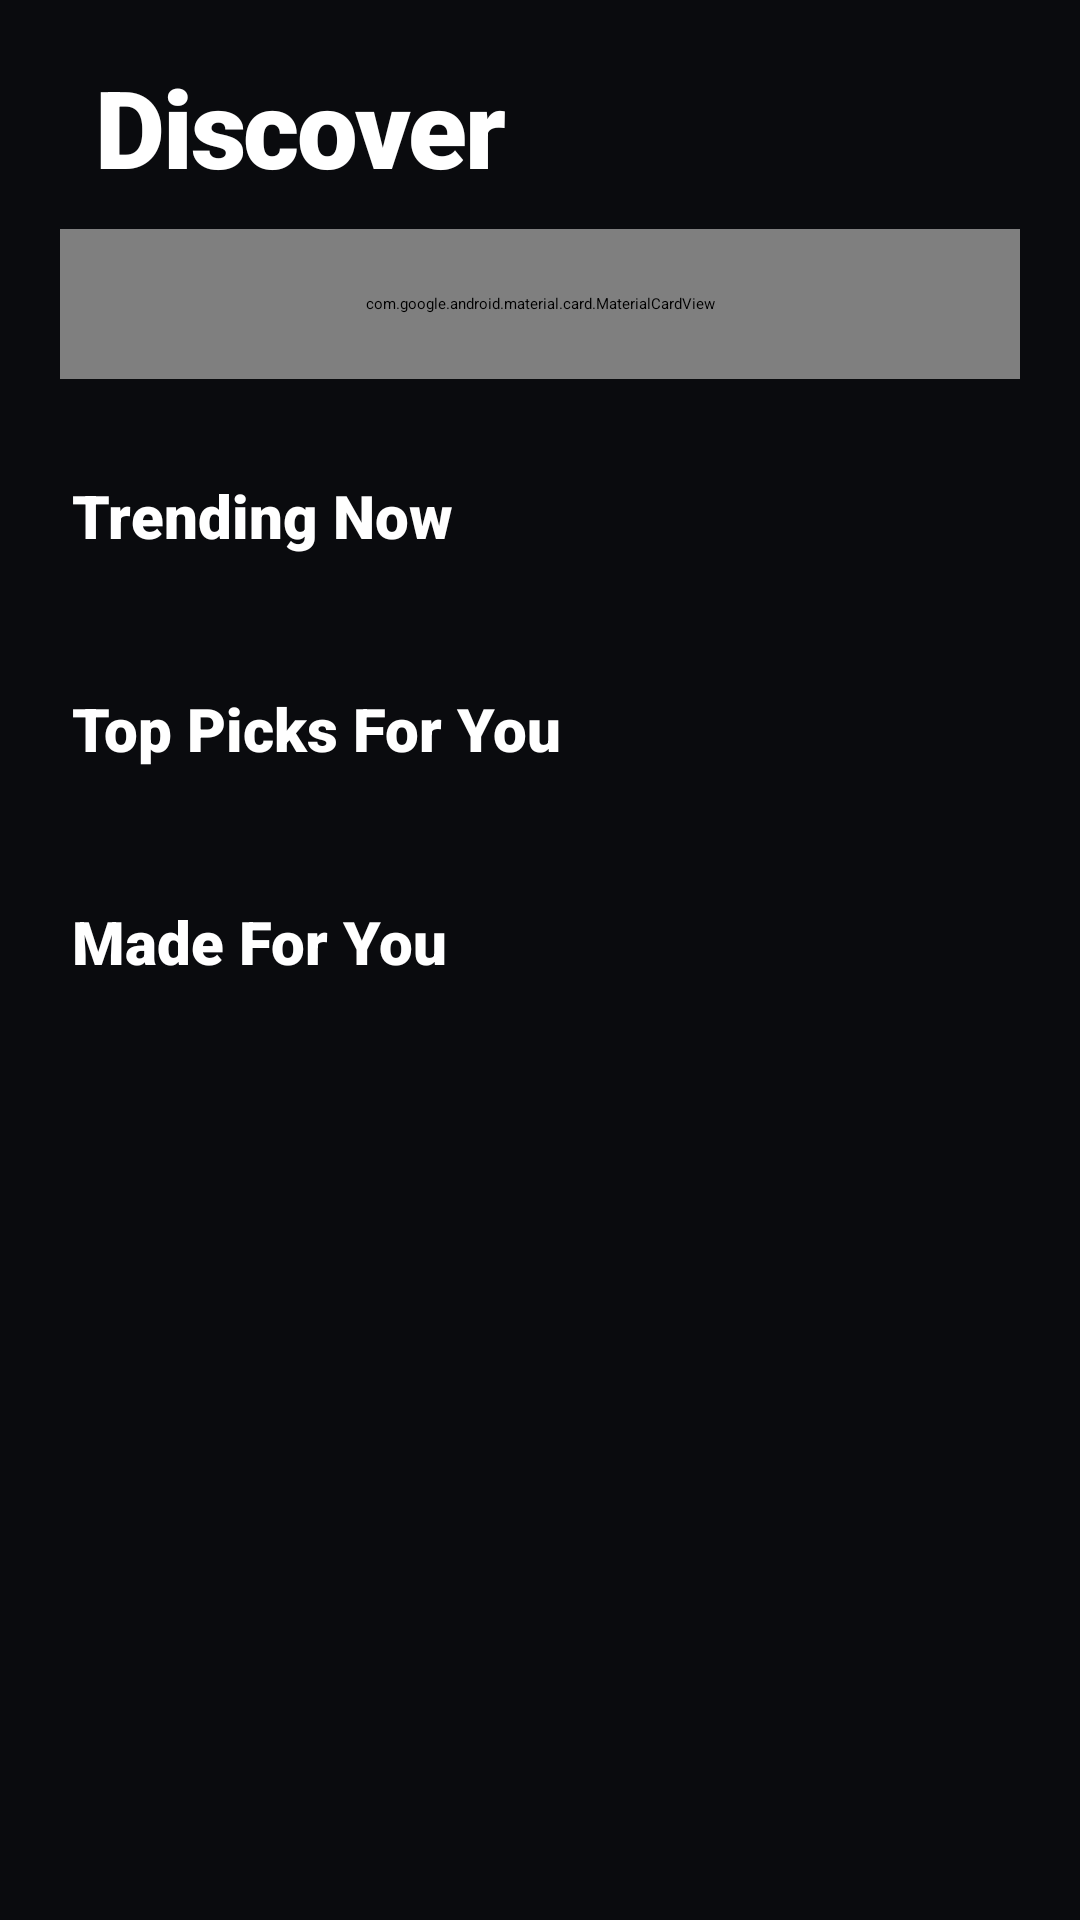

Android layout source for this screen:
<!-- AndroidManifest.xml: application theme Theme.Music -->
<!-- res/layout/fragment_search.xml -->
<?xml version="1.0" encoding="utf-8"?>
<androidx.constraintlayout.widget.ConstraintLayout
    xmlns:android="http://schemas.android.com/apk/res/android"
    xmlns:app="http://schemas.android.com/apk/res-auto"
    xmlns:tools="http://schemas.android.com/tools"
    android:layout_width="match_parent"
    android:layout_height="match_parent"
    android:background="#0A0B0E"
    tools:context=".SearchFragment">

    
    <TextView
        android:id="@+id/tv_header_search"
        android:layout_width="wrap_content"
        android:layout_height="wrap_content"
        android:layout_marginStart="32dp"
        android:layout_marginTop="18dp"
        android:fontFamily="sans-serif-black"
        android:letterSpacing="-0.02"
        android:text="Discover"
        android:textColor="#FFFFFF"
        android:textSize="36sp"
        app:layout_constraintStart_toStartOf="parent"
        app:layout_constraintTop_toTopOf="parent" />

    
    <com.google.android.material.card.MaterialCardView
        android:id="@+id/search_bar_container"
        android:layout_width="0dp"
        android:layout_height="50dp"
        android:layout_marginStart="20dp"
        android:layout_marginTop="10dp"
        android:layout_marginEnd="20dp"
        app:cardBackgroundColor="#121318"
        app:cardCornerRadius="28dp"
        app:cardElevation="0dp"
        app:layout_constraintEnd_toEndOf="parent"
        app:layout_constraintStart_toStartOf="parent"
        app:layout_constraintTop_toBottomOf="@id/tv_header_search"
        app:strokeColor="#1E1F27"
        app:strokeWidth="1dp">

        <LinearLayout
            android:layout_width="match_parent"
            android:layout_height="match_parent"
            android:gravity="center_vertical"
            android:orientation="horizontal"
            android:paddingStart="24dp"
            android:paddingEnd="8dp">

            
            <EditText
                android:id="@+id/et_search_input"
                android:layout_width="0dp"
                android:layout_height="match_parent"
                android:layout_weight="1"
                android:background="@null"
                android:fontFamily="sans-serif-medium"
                android:hint="Search songs, artists..."
                android:imeOptions="actionSearch"
                android:inputType="text"
                android:singleLine="true"
                android:textColor="#FFFFFF"
                android:textColorHint="#5E6168"
                android:textSize="15sp" />

            
            <ImageView
                android:id="@+id/btn_clear_search"
                android:layout_width="40dp"
                android:layout_height="40dp"
                android:background="?attr/selectableItemBackgroundBorderless"
                android:clickable="true"
                android:focusable="true"
                android:padding="12dp"
                android:src="@android:drawable/ic_menu_close_clear_cancel"
                android:visibility="gone"
                app:tint="#8A8D93" />

            
            <ImageView
                android:id="@+id/btn_execute_search"
                android:layout_width="40dp"
                android:layout_height="40dp"
                android:background="?attr/selectableItemBackgroundBorderless"
                android:clickable="true"
                android:focusable="true"
                android:padding="10dp"
                android:src="@drawable/ic_search"
                app:tint="#FFFFFFFF" />

        </LinearLayout>
    </com.google.android.material.card.MaterialCardView>

    
    
    
    <androidx.core.widget.NestedScrollView
        android:id="@+id/layout_discover_content"
        android:layout_width="0dp"
        android:layout_height="0dp"
        android:layout_marginTop="16dp"
        android:clipToPadding="false"
        android:paddingBottom="100dp"
        android:scrollbars="none"
        app:layout_constraintBottom_toBottomOf="parent"
        app:layout_constraintEnd_toEndOf="parent"
        app:layout_constraintStart_toStartOf="parent"
        app:layout_constraintTop_toBottomOf="@id/search_bar_container">

        <LinearLayout
            android:layout_width="match_parent"
            android:layout_height="wrap_content"
            android:orientation="vertical">

            
            <TextView
                android:layout_width="wrap_content"
                android:layout_height="wrap_content"
                android:layout_marginStart="24dp"
                android:layout_marginTop="16dp"
                android:fontFamily="sans-serif-black"
                android:text="Trending Now"
                android:textColor="#FFFFFF"
                android:textSize="20sp" />

            <androidx.recyclerview.widget.RecyclerView
                android:id="@+id/rv_trending"
                android:layout_width="match_parent"
                android:layout_height="wrap_content"
                android:layout_marginTop="12dp"
                android:clipToPadding="false"
                android:orientation="horizontal"
                android:paddingStart="20dp"
                android:paddingEnd="20dp"
                android:scrollbars="none" />

            
            <TextView
                android:layout_width="wrap_content"
                android:layout_height="wrap_content"
                android:layout_marginStart="24dp"
                android:layout_marginTop="32dp"
                android:fontFamily="sans-serif-black"
                android:text="Top Picks For You"
                android:textColor="#FFFFFF"
                android:textSize="20sp" />

            <androidx.recyclerview.widget.RecyclerView
                android:id="@+id/rv_top_picks"
                android:layout_width="match_parent"
                android:layout_height="wrap_content"
                android:layout_marginTop="12dp"
                android:clipToPadding="false"
                android:orientation="horizontal"
                android:paddingStart="20dp"
                android:paddingEnd="20dp"
                android:scrollbars="none" />

            
            <TextView
                android:layout_width="wrap_content"
                android:layout_height="wrap_content"
                android:layout_marginStart="24dp"
                android:layout_marginTop="32dp"
                android:fontFamily="sans-serif-black"
                android:text="Made For You"
                android:textColor="#FFFFFF"
                android:textSize="20sp" />

            <androidx.recyclerview.widget.RecyclerView
                android:id="@+id/rv_curated_playlists"
                android:layout_width="match_parent"
                android:layout_height="wrap_content"
                android:layout_marginTop="12dp"
                android:layout_marginBottom="24dp"
                android:clipToPadding="false"
                android:orientation="horizontal"
                android:paddingStart="20dp"
                android:paddingEnd="20dp"
                android:scrollbars="none" />

        </LinearLayout>
    </androidx.core.widget.NestedScrollView>

    
    
    
    <androidx.recyclerview.widget.RecyclerView
        android:id="@+id/rv_search_results"
        android:layout_width="0dp"
        android:layout_height="0dp"
        android:layout_marginTop="10dp"
        android:clipToPadding="false"
        android:paddingBottom="100dp"
        android:scrollbars="none"
        android:visibility="gone"
        app:layout_constraintBottom_toBottomOf="parent"
        app:layout_constraintEnd_toEndOf="parent"
        app:layout_constraintStart_toStartOf="parent"
        app:layout_constraintTop_toBottomOf="@id/search_bar_container"
        tools:listitem="@layout/item_song" />

    
    <ProgressBar
        android:id="@+id/pb_infinite_loading"
        android:layout_width="40dp"
        android:layout_height="40dp"
        android:layout_marginBottom="24dp"
        android:indeterminateTint="#FFFFFF"
        android:visibility="gone"
        app:layout_constraintBottom_toBottomOf="parent"
        app:layout_constraintEnd_toEndOf="parent"
        app:layout_constraintStart_toStartOf="parent" />

</androidx.constraintlayout.widget.ConstraintLayout>
<!-- res/layout/item_song.xml (included above) -->
<?xml version="1.0" encoding="utf-8"?>
<com.google.android.material.card.MaterialCardView
    xmlns:android="http://schemas.android.com/apk/res/android"
    xmlns:app="http://schemas.android.com/apk/res-auto"
    xmlns:tools="http://schemas.android.com/tools"
    android:layout_width="match_parent"
    android:layout_height="wrap_content"
    android:layout_marginStart="20dp"
    android:layout_marginTop="6dp"
    android:layout_marginEnd="20dp"
    android:layout_marginBottom="6dp"
    android:clickable="true"
    android:focusable="true"
    android:foreground="?attr/selectableItemBackground"
    app:cardBackgroundColor="#00121318"
    app:cardCornerRadius="16dp"
    app:cardElevation="0dp"
    app:strokeColor="#1E1F27"
    app:strokeWidth="0dp">

    
    <androidx.constraintlayout.widget.ConstraintLayout
        android:layout_width="match_parent"
        android:layout_height="wrap_content"
        android:padding="5dp">

        
        <com.google.android.material.card.MaterialCardView
            android:id="@+id/card_thumbnail"
            android:layout_width="56dp"
            android:layout_height="56dp"
            app:cardBackgroundColor="#1A1C24"
            app:cardCornerRadius="10dp"
            app:cardElevation="0dp"
            app:layout_constraintBottom_toBottomOf="parent"
            app:layout_constraintStart_toStartOf="parent"
            app:layout_constraintTop_toTopOf="parent">

            
            <ImageView
                android:id="@+id/iv_song_thumbnail"
                android:layout_width="match_parent"
                android:layout_height="match_parent"
                android:scaleType="centerCrop"
                android:src="@drawable/ic_logo" />

        </com.google.android.material.card.MaterialCardView>

        
        <TextView
            android:id="@+id/tv_song_name"
            android:layout_width="0dp"
            android:layout_height="wrap_content"
            android:layout_marginStart="16dp"
            android:layout_marginEnd="16dp"
            android:ellipsize="end"
            android:fontFamily="sans-serif-medium"
            android:includeFontPadding="false"
            android:singleLine="true"
            android:textColor="#FFFFFF"
            android:textSize="16sp"
            app:layout_constraintBottom_toTopOf="@+id/tv_artist_name"
            app:layout_constraintEnd_toEndOf="parent"
            app:layout_constraintStart_toEndOf="@id/card_thumbnail"
            app:layout_constraintTop_toTopOf="@id/card_thumbnail"
            app:layout_constraintVertical_chainStyle="packed"
            tools:text="Starboy" />

        
        <TextView
            android:id="@+id/tv_artist_name"
            android:layout_width="0dp"
            android:layout_height="wrap_content"
            android:layout_marginStart="16dp"
            android:layout_marginTop="4dp"
            android:layout_marginEnd="16dp"
            android:ellipsize="end"
            android:fontFamily="sans-serif"
            android:includeFontPadding="false"
            android:singleLine="true"
            android:textColor="#8A8D93"
            android:textSize="14sp"
            app:layout_constraintBottom_toBottomOf="@id/card_thumbnail"
            app:layout_constraintEnd_toEndOf="parent"
            app:layout_constraintStart_toEndOf="@id/card_thumbnail"
            app:layout_constraintTop_toBottomOf="@id/tv_song_name"
            tools:text="The Weeknd, Daft Punk" />

    </androidx.constraintlayout.widget.ConstraintLayout>

</com.google.android.material.card.MaterialCardView>
<!-- resources referenced by this layout -->
<resources>
  <!-- drawable ic_logo (drawable) -->
  <vector xmlns:android="http://schemas.android.com/apk/res/android"
      android:width="24dp"
      android:height="24dp"
      android:viewportWidth="24"
      android:viewportHeight="24">
      <path
          android:fillColor="#FFFFFF"
          android:pathData="M19.85,4.7c-0.398,-1.124 -1.497,-1.821 -2.656,-1.683a2.7,2.7 0,0 0 -0.77,0.24c-0.256,0.114 -0.567,0.274 -0.95,0.47L13,4.997c-0.284,0.145 -0.507,0.259 -0.698,0.409a2.6,2.6 0,0 0 -0.942,1.563c-0.045,0.242 -0.045,0.497 -0.045,0.823v6.506a4.27,4.27 0,0 0 -2.971,-1.206c-2.4,0 -4.344,1.994 -4.344,4.454S5.944,22 8.343,22s4.343,-1.994 4.343,-4.454v-6.363c0.43,0.226 0.926,0.325 1.434,0.265c0.261,-0.032 0.514,-0.125 0.771,-0.24c0.255,-0.114 0.566,-0.274 0.949,-0.47l2.475,-1.27c0.285,-0.145 0.507,-0.259 0.698,-0.408c0.49,-0.385 0.826,-0.942 0.942,-1.564c0.045,-0.242 0.045,-0.497 0.045,-0.823v-0.077c0,-0.439 0,-0.796 -0.015,-1.08a3,3 0,0 0 -0.135,-0.816" />
  </vector>
  <!-- drawable ic_search (drawable) -->
  <vector xmlns:android="http://schemas.android.com/apk/res/android"
      android:width="24dp"
      android:height="24dp"
      android:viewportWidth="512"
      android:viewportHeight="512">
      <path
          android:fillColor="#FFFFFFFF"
          android:pathData="M505,442.7L405.3,343c-4.5,-4.5 -10.6,-7 -17,-7H372c27.6,-35.3 44,-79.7 44,-128C416,93.1 322.9,0 208,0S0,93.1 0,208s93.1,208 208,208c48.3,0 92.7,-16.4 128,-44v16.3c0,6.4 2.5,12.5 7,17l99.7,99.7c9.4,9.4 24.6,9.4 33.9,0l28.3,-28.3c9.4,-9.4 9.4,-24.6 0.1,-34M208,336c-70.7,0 -128,-57.2 -128,-128c0,-70.7 57.2,-128 128,-128c70.7,0 128,57.2 128,128c0,70.7 -57.2,128 -128,128" />
  </vector>
</resources>
